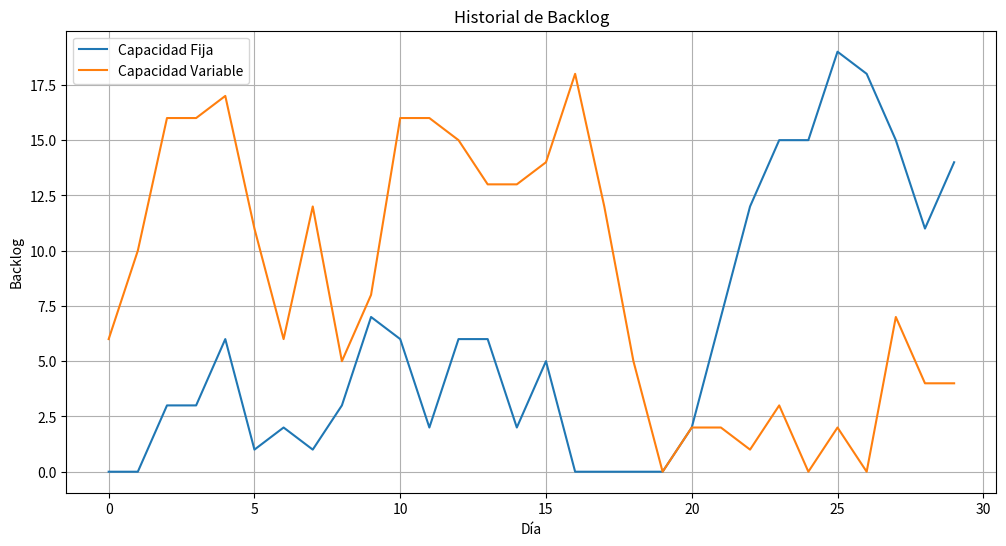

This figure's Python source:
# =========================================
# SIMULACIÓN DE BACKLOG - SaaS
# =========================================

import random
import matplotlib.pyplot as plt

# -------------------------------
# PARÁMETROS DEL MODELO
# -------------------------------

DIAS = 30

DEMANDA_MIN = 5
DEMANDA_MAX = 15

CAPACIDAD_FIJA = 10

CAPACIDAD_VAR_MIN = 7
CAPACIDAD_VAR_MAX = 13

# -------------------------------
# FUNCIÓN: generar demanda diaria
# -------------------------------


def generar_demanda() -> int:
    '''
    Retorna un número entero aleatorio
    entre DEMANDA_MIN y DEMANDA_MAX
    '''
    return random.randint(DEMANDA_MIN, DEMANDA_MAX)


# -------------------------------
# FUNCIÓN: generar capacidad variable
# -------------------------------

def generar_capacidad_variable() -> int:
    '''
    Retorna un número entero aleatorio entre
    CAPACIDAD_VAR_MIN y CAPACIDAD_VAR_MAX
    '''
    return random.randint(CAPACIDAD_VAR_MIN, CAPACIDAD_VAR_MAX)


# -------------------------------
# FUNCIÓN PRINCIPAL DE SIMULACIÓN
# -------------------------------

def simular(capacidad_fija: bool = True) -> tuple[int, list[int]]:
    '''
    Ejecuta una simulación de procesamiento de demanda y gestión de backlog
    durante un periodo determinado de días.

    La función calcula diariamente la acumulación de tareas
    pendientes (backlog) restando la capacidad de procesamiento
    a la suma del backlog anterior y la demanda nueva.
    '''
    backlog = 0
    historial_backlog = []

    for dia in range(0, DIAS):

        demanda = generar_demanda()

        if capacidad_fija:
            capacidad = CAPACIDAD_FIJA
        else:
            capacidad = generar_capacidad_variable()

        if historial_backlog is not None and dia > 0:
            backlog_anterior = historial_backlog[dia - 1]
        else:
            backlog_anterior = backlog

        backlog = backlog_anterior + demanda - capacidad

        backlog = max(0, backlog)

        historial_backlog.append(backlog)

        print(f"Día {dia}: Demanda={demanda}, \
            Capacidad={capacidad}, \
            Backlog={backlog}")

    return backlog, historial_backlog


# -------------------------------
# EJECUCIÓN DE ESCENARIOS
# -------------------------------

print("\n--- ESCENARIO 1: CAPACIDAD FIJA ---")
resultado_fijo, historial_fijo = simular(capacidad_fija=True)

print("\n--- ESCENARIO 2: CAPACIDAD VARIABLE ---")
resultado_variable, historial_variable = simular(capacidad_fija=False)

# -------------------------------
# COMPARACIÓN FINAL
# -------------------------------

print("\nRESULTADOS FINALES:")
print(f"Backlog final (fijo): {resultado_fijo}")
print(f"Backlog final (variable): {resultado_variable}")

# -------------------------------
# GRÁFICO DE HISTORIAL DE BACKLOG
# -------------------------------

plt.figure(figsize=(12, 6))
plt.plot(historial_fijo, label="Capacidad Fija")
plt.plot(historial_variable, label="Capacidad Variable")
plt.title("Historial de Backlog")
plt.xlabel("Día")
plt.ylabel("Backlog")
plt.legend()
plt.grid()
plt.show()

if resultado_fijo > resultado_variable:
    print("La capacidad variable es más eficiente")
elif resultado_variable > resultado_fijo:
    print("La capacidad fija es más eficiente")
else:
    print("Ambas tienen la misma eficiencia")
